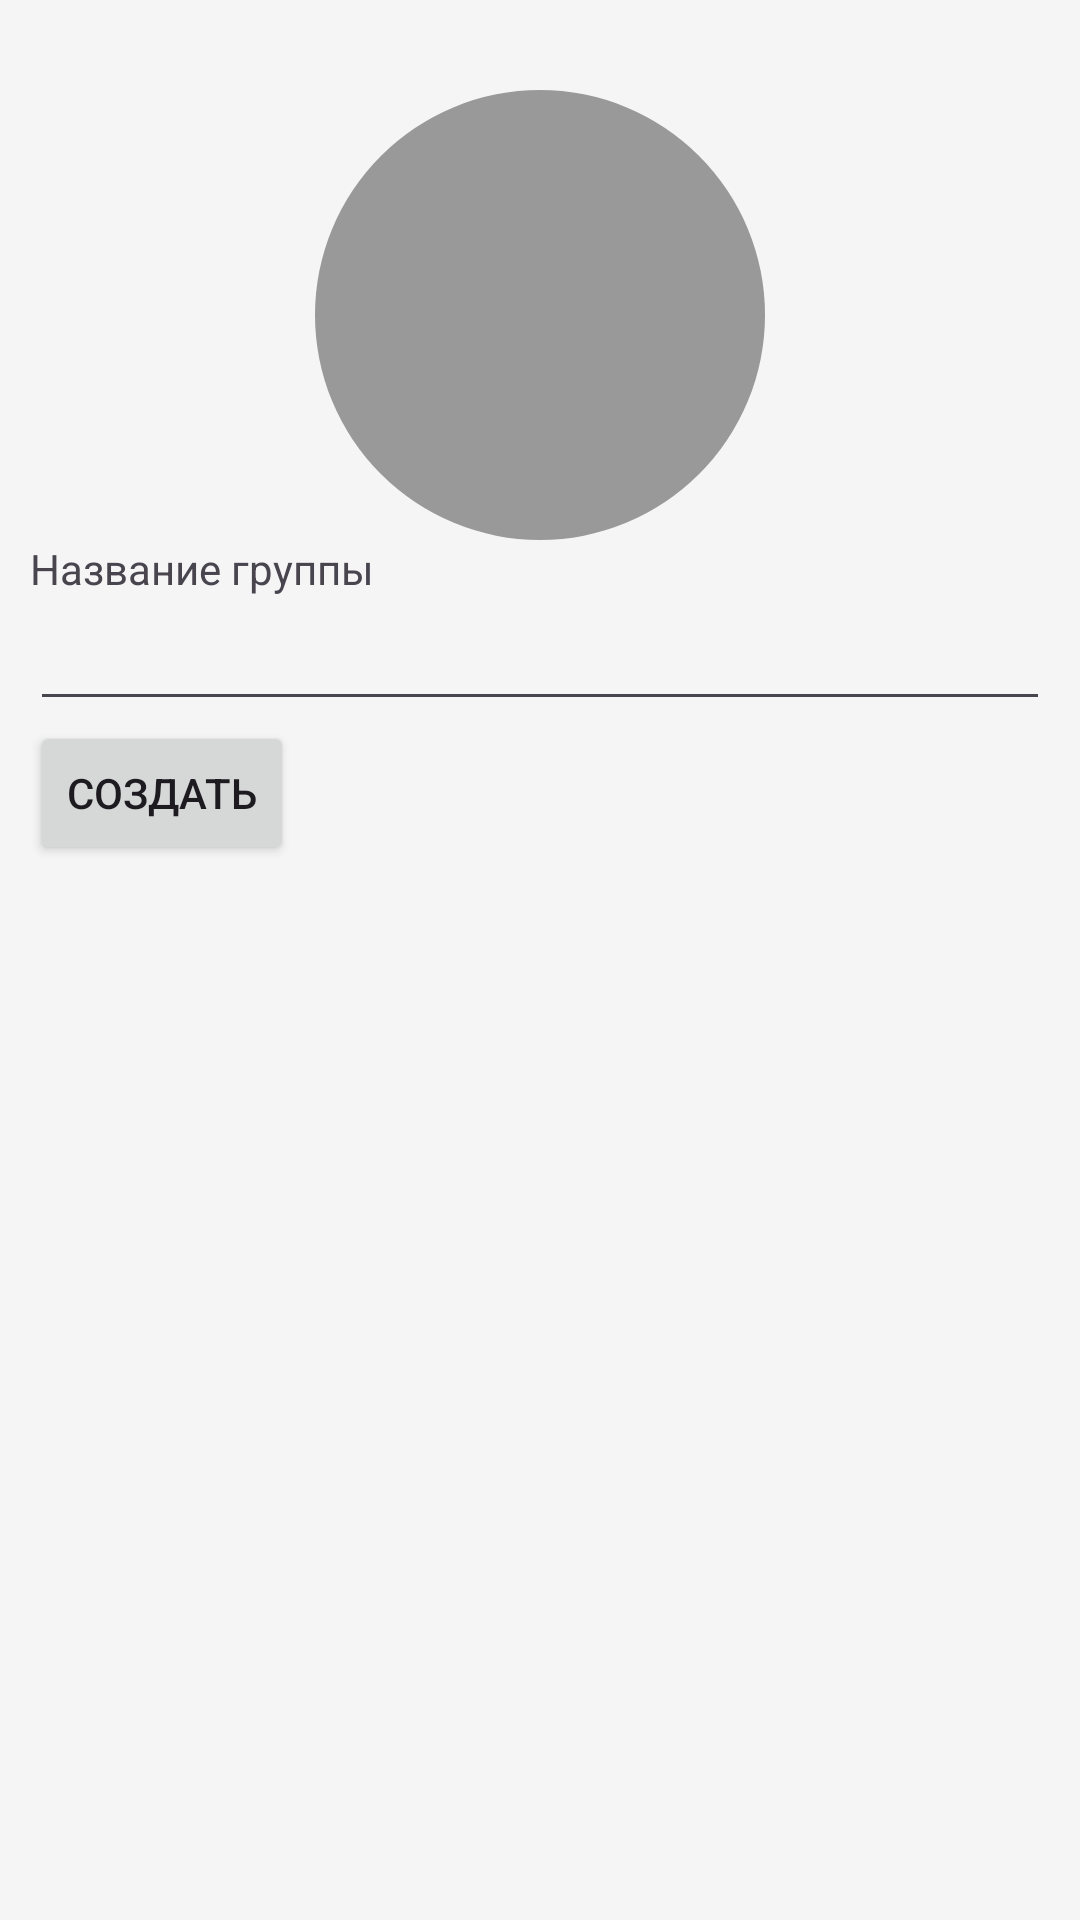

Android layout source for this screen:
<!-- AndroidManifest.xml: application theme Theme.Tellus -->
<!-- res/layout/activity_group_create.xml -->
<LinearLayout xmlns:android="http://schemas.android.com/apk/res/android"
    android:layout_width="match_parent"
    android:layout_height="match_parent"
    xmlns:tools="http://schemas.android.com/tools"
    android:orientation="vertical"
    tools:context=".GroupCreateActivity"
    android:background="#f5f5f5"
    android:padding="10dp">



    <ImageView
        android:id="@+id/group_image"
        android:layout_width="150dp"
        android:layout_height="150dp"
        android:src="@drawable/default_group_image"
        android:layout_gravity="center"
        android:layout_marginTop="20dp"/>

    <TextView
        android:layout_width="wrap_content"
        android:layout_height="wrap_content"
        android:text="Название группы"/>

    <EditText
        android:id="@+id/group_name"
        android:layout_width="match_parent"
        android:layout_height="wrap_content" />
    <Button
        android:layout_width="wrap_content"
        android:layout_height="wrap_content"
        android:onClick="onCreateClick"
        android:text="Создать">

    </Button>

    <androidx.recyclerview.widget.RecyclerView
        android:id="@+id/user_list"
        android:layout_width="match_parent"
        android:layout_height="wrap_content"
        android:scrollbars="vertical"
        android:scrollbarStyle="outsideOverlay"
        android:scrollbarThumbVertical="@android:color/darker_gray" />


</LinearLayout>
<!-- resources referenced by this layout -->
<resources>
  <!-- drawable default_group_image (drawable) -->
  <shape xmlns:android="http://schemas.android.com/apk/res/android"
      android:shape="oval">
      <size
          android:width="64dp"
          android:height="64dp" />
      <solid android:color="#999" />
  </shape>
  <style name="Theme.Tellus" parent="Base.Theme.Tellus" />
  <style name="Base.Theme.Tellus" parent="Theme.Material3.DayNight.NoActionBar">
          
          
      </style>
</resources>
